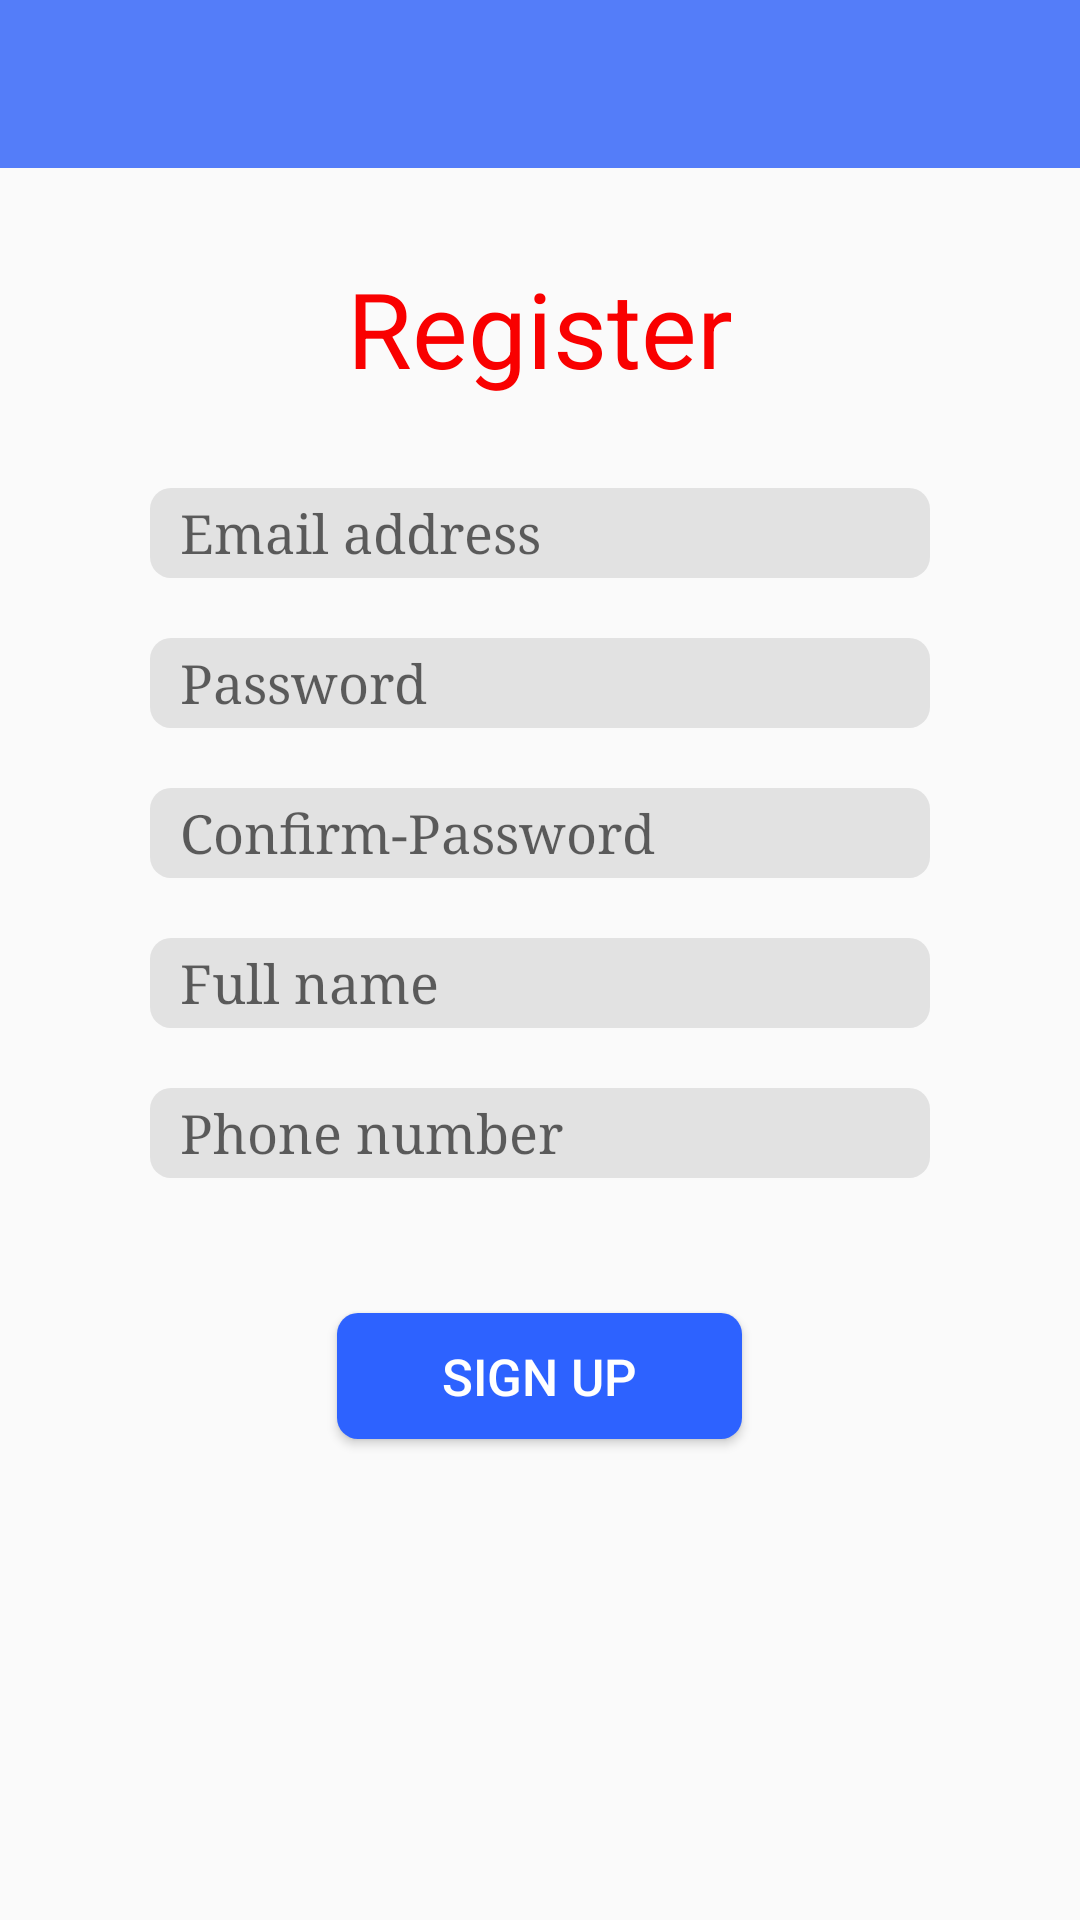

Here is an Android app screen rendered from its layout file. Give the layout XML and the strings, colors and styles it references.
<!-- AndroidManifest.xml: application theme AppTheme -->
<!-- res/layout/activity_register.xml -->
<?xml version="1.0" encoding="utf-8"?>
<LinearLayout xmlns:android="http://schemas.android.com/apk/res/android"
    xmlns:app="http://schemas.android.com/apk/res-auto"
    xmlns:tools="http://schemas.android.com/tools"
    android:layout_width="match_parent"
    android:layout_height="match_parent"
    android:orientation="vertical"
    tools:context="com.x23_team.warningcom.activity.RegisterActivity">
    <android.support.v7.widget.Toolbar
        android:id="@+id/registerToolbar"
        android:layout_width="match_parent"
        android:layout_height="?attr/actionBarSize"
        android:background="#547df9"
        >
    </android.support.v7.widget.Toolbar>
    <TextView
        android:layout_width="match_parent"
        android:layout_height="wrap_content"
        android:layout_marginTop="30dp"
        android:text="Register"
        android:gravity="center"
        android:textSize="35dp"
        android:textColor="#f90000"
        />

    <EditText
        android:id="@+id/edtEmailAddress"
        android:layout_width="match_parent"
        android:layout_height="30dp"
        android:layout_marginTop="30dp"
        android:background="@drawable/rounded_edittext"
        android:layout_marginRight="50dp"
        android:layout_marginLeft="50dp"
        android:paddingLeft="10dp"
        android:textSize="18dp"
        android:hint="Email address"
        android:typeface="serif"
        />


    <EditText
        android:id="@+id/edtPassWord"
        android:layout_width="match_parent"
        android:layout_height="30dp"
        android:layout_marginLeft="50dp"
        android:layout_marginRight="50dp"
        android:layout_marginTop="20dp"
        android:background="@drawable/rounded_edittext"
        android:hint="Password"
        android:paddingLeft="10dp"
        android:textSize="18dp"
        android:typeface="serif"
        android:inputType="textPassword"/>

    <EditText
        android:id="@+id/edtConfirmPassword"
        android:layout_width="match_parent"
        android:layout_height="30dp"
        android:layout_marginTop="20dp"
        android:background="@drawable/rounded_edittext"
        android:layout_marginRight="50dp"
        android:layout_marginLeft="50dp"
        android:paddingLeft="10dp"
        android:textSize="18dp"
        android:hint="Confirm-Password"
        android:typeface="serif"
        android:inputType="textPassword"/>

    <EditText
        android:id="@+id/edtFullName"
        android:layout_width="match_parent"
        android:layout_height="30dp"
        android:layout_marginTop="20dp"
        android:background="@drawable/rounded_edittext"
        android:layout_marginRight="50dp"
        android:layout_marginLeft="50dp"
        android:paddingLeft="10dp"
        android:textSize="18dp"
        android:hint="Full name"
        android:typeface="serif"/>

    <EditText
        android:id="@+id/edtPhoneNumber"
        android:layout_width="match_parent"
        android:layout_height="30dp"
        android:layout_marginTop="20dp"
        android:background="@drawable/rounded_edittext"
        android:layout_marginRight="50dp"
        android:layout_marginLeft="50dp"
        android:paddingLeft="10dp"
        android:textSize="18dp"
        android:hint="Phone number"
        android:typeface="serif"/>



    <Button
        android:id="@+id/btnSignUp"
        android:layout_width="wrap_content"
        android:layout_height="42dp"
        android:layout_gravity="center"
        android:layout_marginTop="45dp"
        android:background="@drawable/rounded_button3"
        android:textAllCaps="false"
        android:text="SIGN UP"
        android:textSize="17dp"
        android:textColor="#ffffff"
        android:paddingLeft="35dp"
        android:paddingRight="35dp"/>
</LinearLayout>
<!-- resources referenced by this layout -->
<resources>
  <!-- drawable rounded_button3 (drawable) -->
  <?xml version="1.0" encoding="utf-8"?>
  <selector xmlns:android="http://schemas.android.com/apk/res/android">
      <item android:state_pressed="true">
          <shape>
              <corners android:radius="10dp"></corners>
              <solid android:color="#9dcdfa"></solid>
          </shape>
      </item>
      <item>
          <shape>
              <corners android:radius="7dp"></corners>
              <solid android:color="#2d62ff"></solid>
          </shape>
      </item>
  </selector>
  <!-- drawable rounded_edittext (drawable) -->
  <?xml version="1.0" encoding="utf-8"?>
  <shape xmlns:android="http://schemas.android.com/apk/res/android"
      android:padding="10dp"
      android:shape="rectangle" >
  
      <solid android:color="#e2e2e2" />
  
      <corners
          android:bottomLeftRadius="7dp"
          android:bottomRightRadius="7dp"
          android:topLeftRadius="7dp"
          android:topRightRadius="7dp" />
  </shape>
  <style name="AppTheme" parent="Theme.AppCompat.Light.NoActionBar">
          
          <item name="colorPrimary">@color/colorPrimary</item>
          <item name="colorPrimaryDark">@color/colorPrimaryDark</item>
          <item name="colorAccent">@color/cardview_light_background</item>
      </style>
  <!-- not gathered from this repository: default colours our renderer supplied (Android Studio template values) -->
  <color name="colorPrimary">#FF6200EE</color>
  <color name="colorPrimaryDark">#FF3700B3</color>
</resources>
